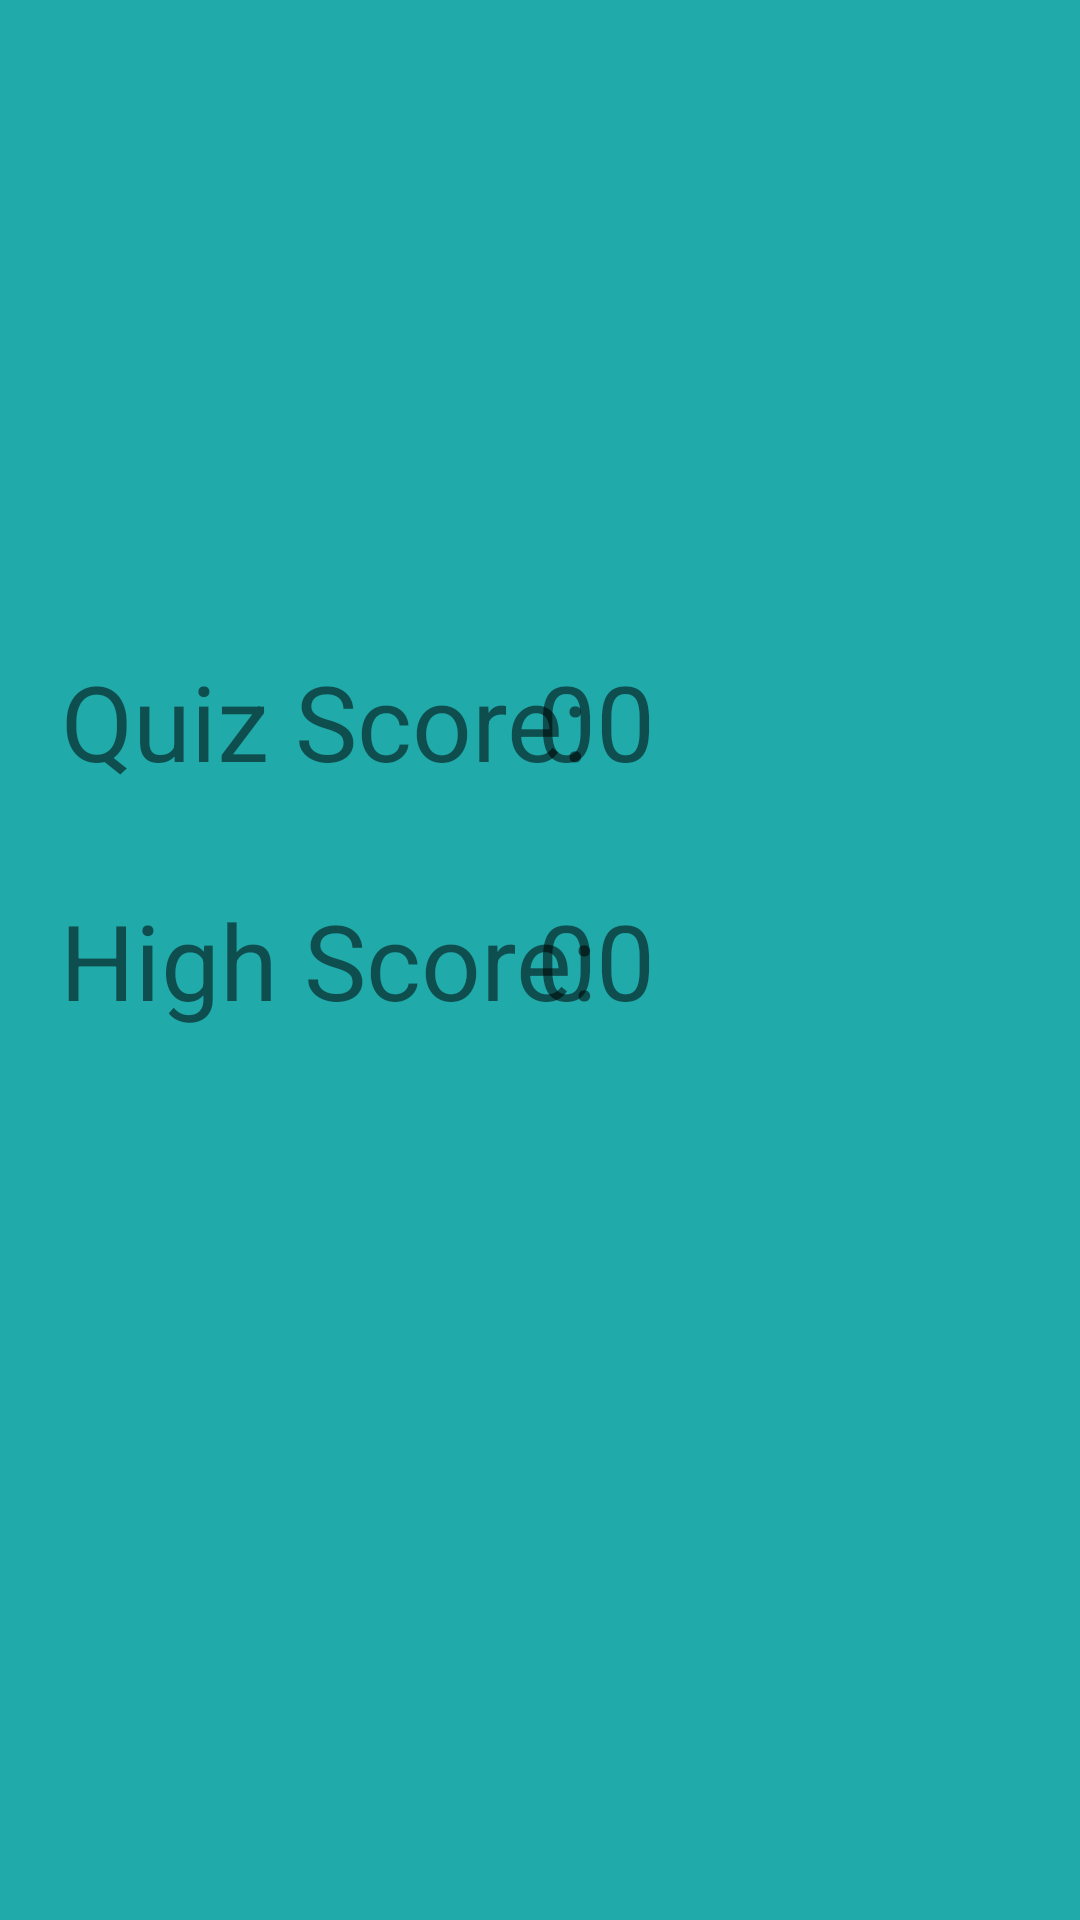

Layout XML and referenced resources for this Android screen:
<!-- AndroidManifest.xml: application theme Theme.IndividualProject21 -->
<!-- res/layout/activity_results.xml -->
<?xml version="1.0" encoding="utf-8"?>
<androidx.constraintlayout.widget.ConstraintLayout xmlns:android="http://schemas.android.com/apk/res/android"
    xmlns:app="http://schemas.android.com/apk/res-auto"
    xmlns:tools="http://schemas.android.com/tools"
    android:layout_width="match_parent"
    android:layout_height="match_parent"
    android:background="@color/light_blue"
    tools:context=".Results">

    <TextView
        android:layout_width="wrap_content"
        android:layout_height="wrap_content"
        android:text="High Score:"
        android:textSize="35sp"
        app:layout_constraintBottom_toBottomOf="parent"
        app:layout_constraintHorizontal_bias="0.11"
        app:layout_constraintLeft_toLeftOf="parent"
        app:layout_constraintRight_toRightOf="parent"
        app:layout_constraintTop_toTopOf="parent" />

    <TextView
        android:layout_width="wrap_content"
        android:layout_height="wrap_content"
        android:text="Quiz Score:"
        android:textSize="35sp"
        app:layout_constraintBottom_toBottomOf="parent"
        app:layout_constraintHorizontal_bias="0.11"
        app:layout_constraintLeft_toLeftOf="parent"
        app:layout_constraintRight_toRightOf="parent"
        app:layout_constraintTop_toTopOf="parent"
        app:layout_constraintVertical_bias="0.366" />

    <TextView
        android:id="@+id/quizScore"
        android:layout_width="wrap_content"
        android:layout_height="wrap_content"
        android:text="00"
        android:textSize="35sp"
        app:layout_constraintBottom_toBottomOf="parent"
        app:layout_constraintHorizontal_bias="0.558"
        app:layout_constraintLeft_toLeftOf="parent"
        app:layout_constraintRight_toRightOf="parent"
        app:layout_constraintTop_toTopOf="parent"
        app:layout_constraintVertical_bias="0.366" />

    <TextView
        android:id="@+id/highScore"
        android:layout_width="wrap_content"
        android:layout_height="wrap_content"
        android:text="00"
        android:textSize="35sp"
        app:layout_constraintBottom_toBottomOf="parent"
        app:layout_constraintHorizontal_bias="0.558"
        app:layout_constraintLeft_toLeftOf="parent"
        app:layout_constraintRight_toRightOf="parent"
        app:layout_constraintTop_toTopOf="parent" />


</androidx.constraintlayout.widget.ConstraintLayout>
<!-- resources referenced by this layout -->
<resources>
  <color name="light_blue">#21AAAA</color>
  <style name="Theme.IndividualProject21" parent="Theme.MaterialComponents.DayNight.DarkActionBar">
          
          <item name="colorPrimary">@color/purple_500</item>
          <item name="colorPrimaryVariant">@color/purple_700</item>
          <item name="colorOnPrimary">@color/white</item>
          
          <item name="colorSecondary">@color/teal_200</item>
          <item name="colorSecondaryVariant">@color/teal_700</item>
          <item name="colorOnSecondary">@color/black</item>
          
          <item name="android:statusBarColor" tools:targetApi="l">?attr/colorPrimaryVariant</item>
          
      </style>
  <color name="purple_500">#FF6200EE</color>
  <color name="purple_700">#FF3700B3</color>
  <color name="white">#FFFFFFFF</color>
  <color name="teal_200">#FF03DAC5</color>
  <color name="teal_700">#FF018786</color>
  <color name="black">#FF000000</color>
</resources>
